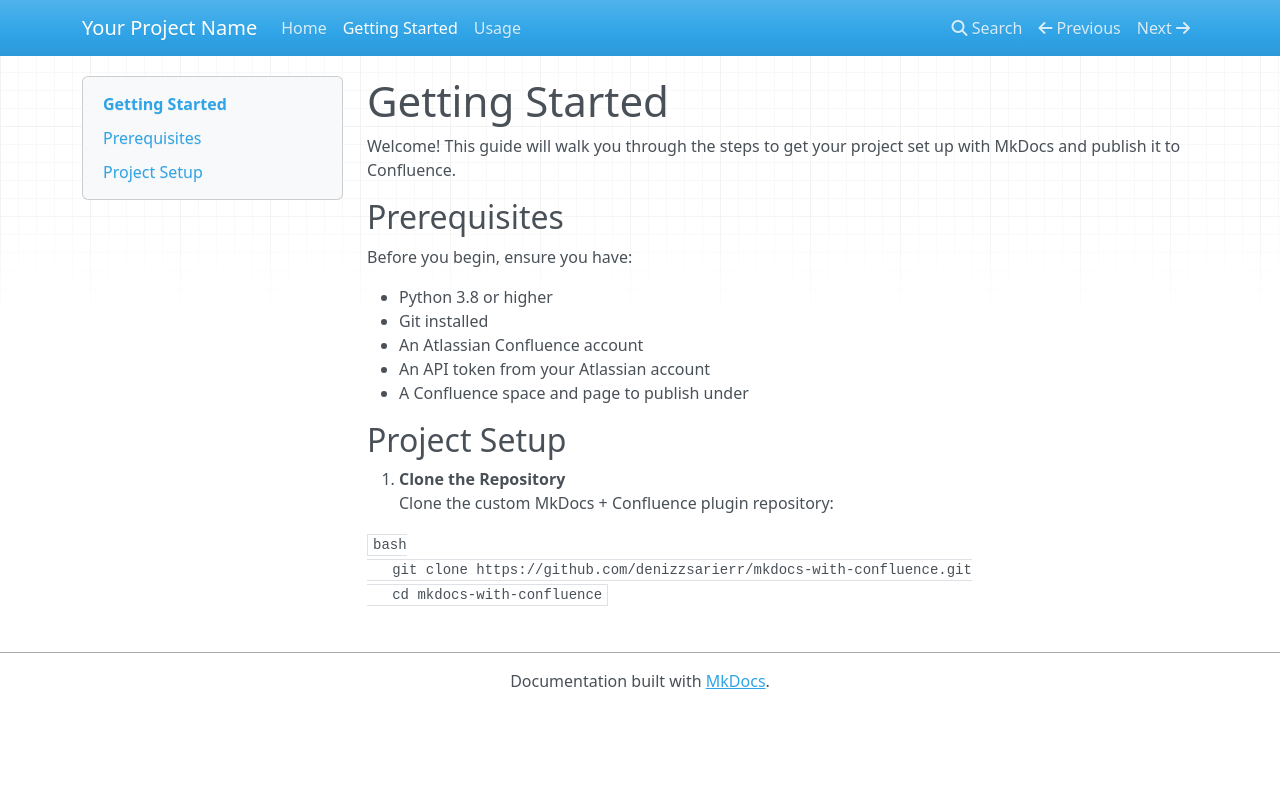

repository: denizzsarierr/mkdocs-with-confluence · page: getting-started/index.html · generator: mkdocs

# Getting Started

Welcome! This guide will walk you through the steps to get your project set up with MkDocs and publish it to Confluence.

## Prerequisites

Before you begin, ensure you have:

- Python 3.8 or higher
- Git installed
- An Atlassian Confluence account
- An API token from your Atlassian account
- A Confluence space and page to publish under

## Project Setup

1. **Clone the Repository**  
   Clone the custom MkDocs + Confluence plugin repository:

   ```bash
   git clone https://github.com/denizzsarierr/mkdocs-with-confluence.git
   cd mkdocs-with-confluence
   ```
